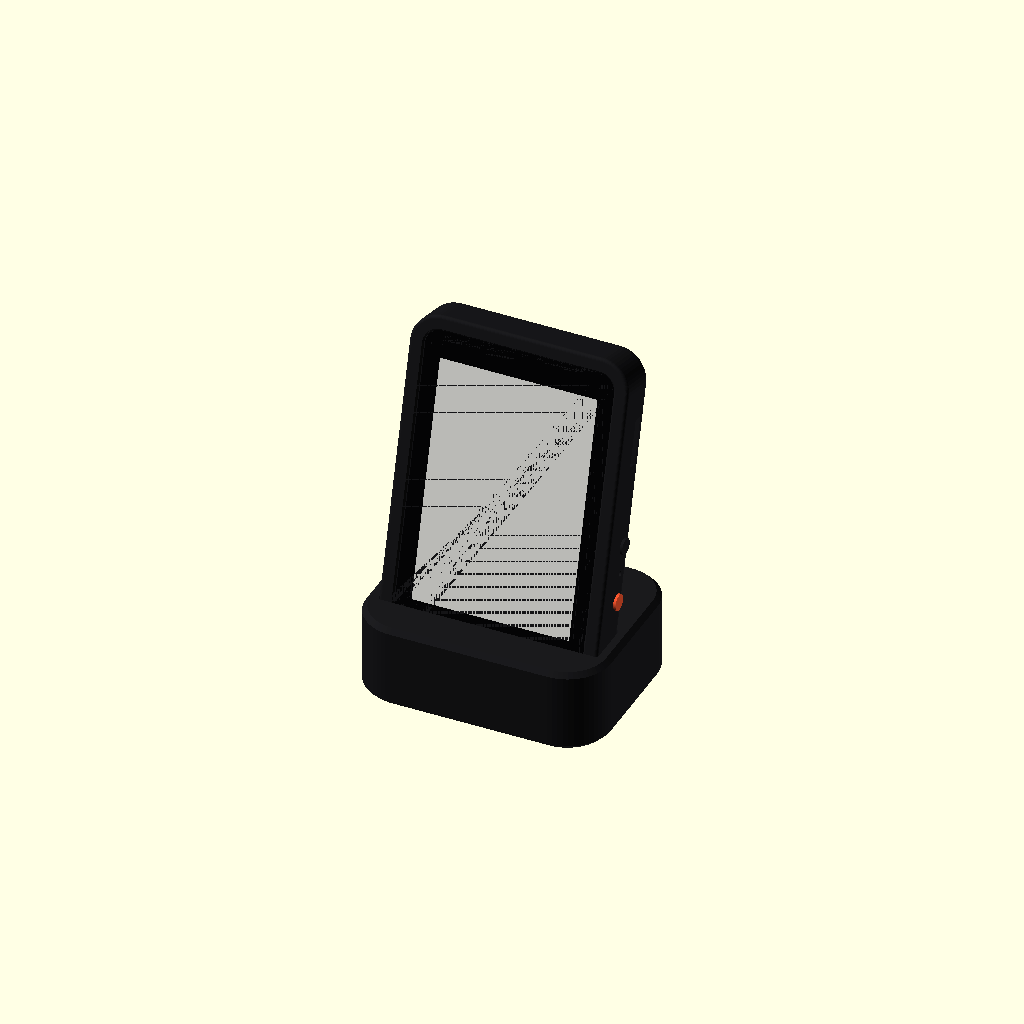
Cell 1: the model at its default parameters.
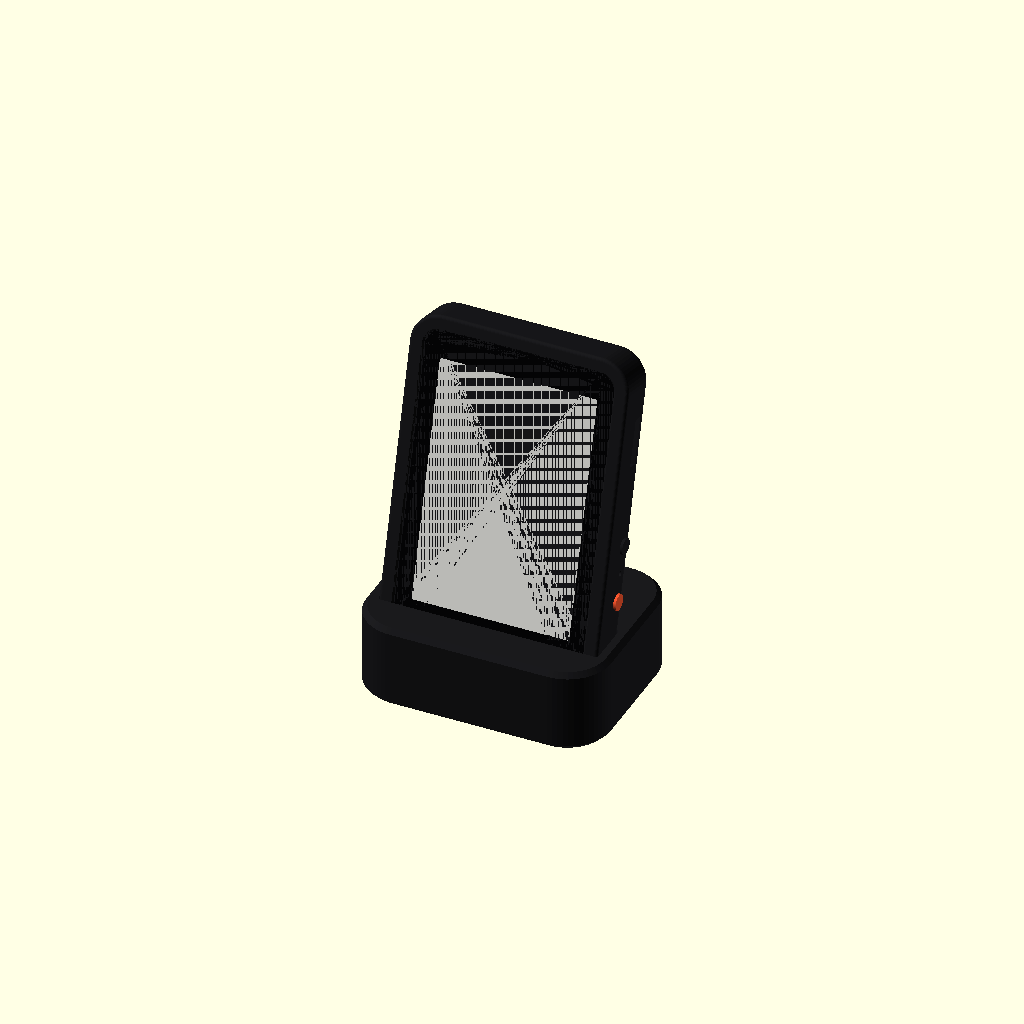
Cell 2: the same model with chan_x0 = 8.
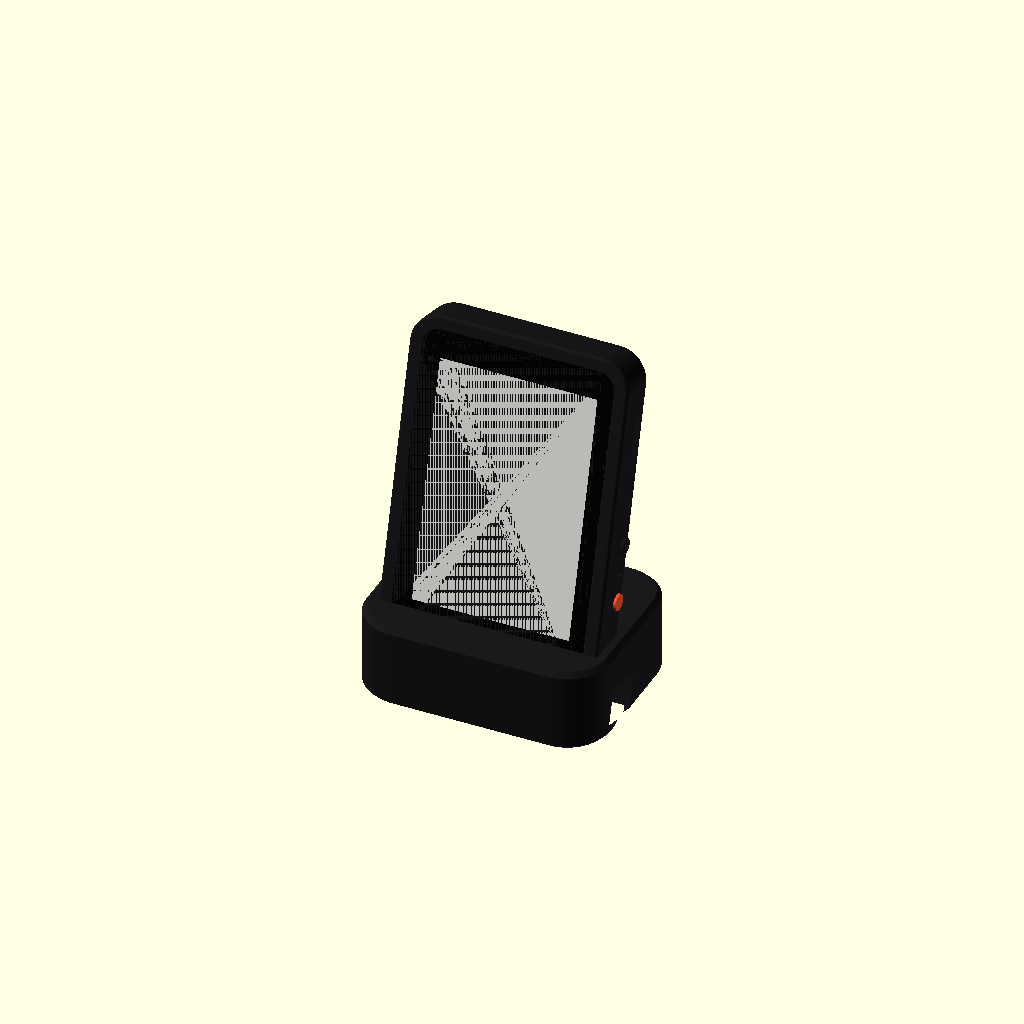
Cell 3: chan_x1 = 114 (everything else at default).
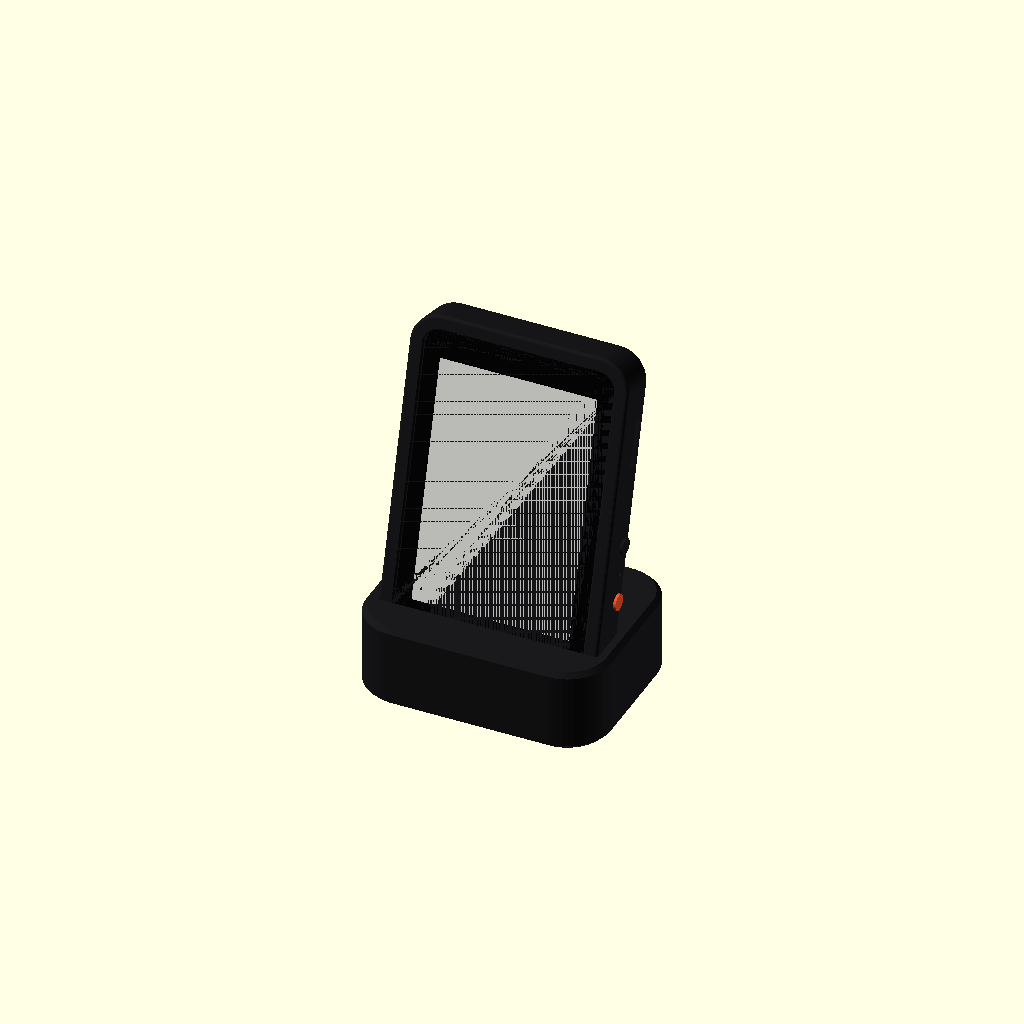
Cell 4: chan_y = 9 (everything else at default).
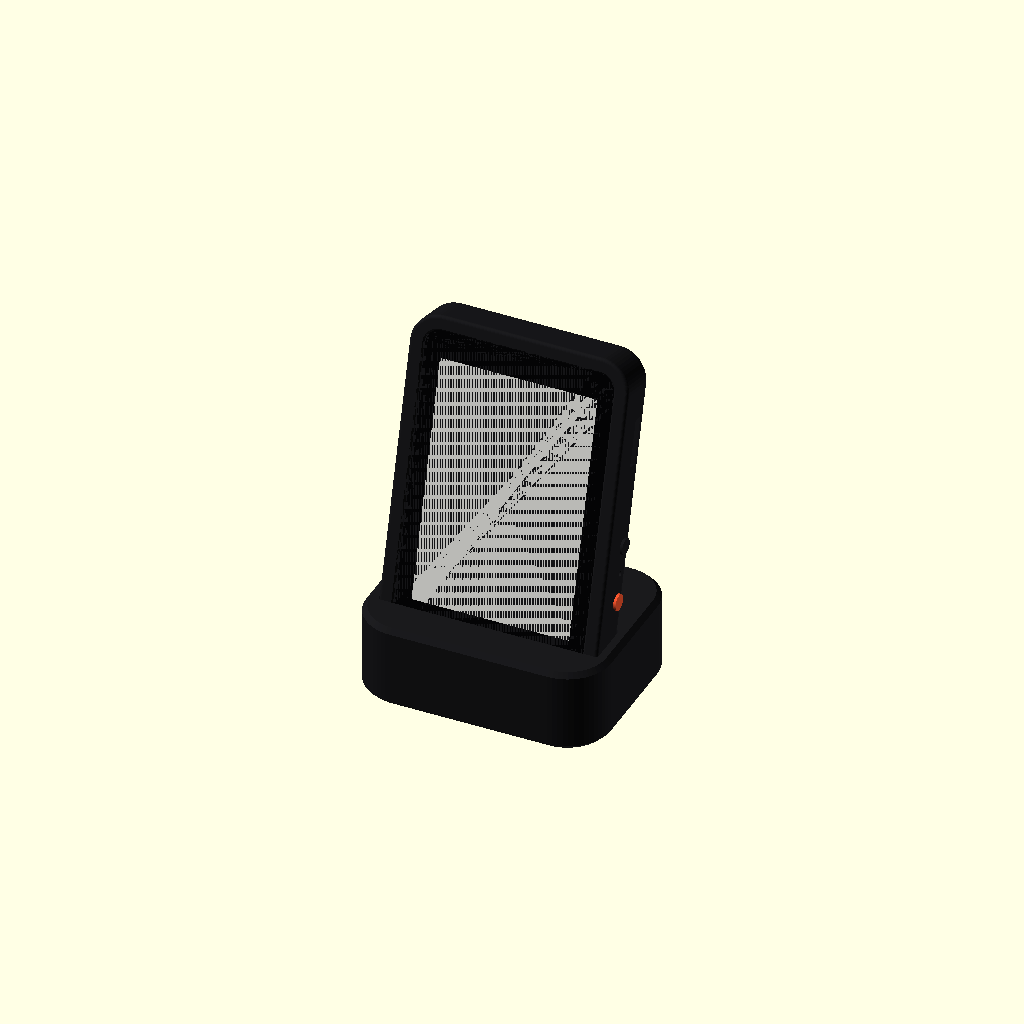
Cell 5: the same model with chan_drop = 24.
All cells are drawn from one camera (rotation 55°, 0°, 25°, orthographic, colour scheme Cornfield), so only the parameter changes between them.
The OpenSCAD source (explorations/pomodoro-enclosure/pomodoro_enclosure.scad):
// Pomodoro desk enclosure v2 "Slab" — Waveshare ESP32-S3-Touch-LCD-3.5B
// A thin rounded slab (whole glass visible, corners concentric with the glass R6)
// resting at 15° in a low foot that hides the battery, speaker and cables.
// One colour accent: the tomato-red PWR button.
//
// Board data from Waveshare's drawings: glass 92.44 x 61.00 R6, active 73.44 x 48.96,
// depth 11.50, M2 standoffs 72.00 x 48.50, buttons at 11.00 / 8.50 / 8.50.
// Board is used PORTRAIT, USB-C at the bottom (90° clockwise from Waveshare's front drawing).
//
// Parts (no supports):
//   shell    – slab front + walls, print FACE-DOWN
//   cover    – slab back, screwed to the 4 board standoffs, print flat
//   foot     – stand with battery bay, print UPSIDE-DOWN (top on the bed)
//   plate    – foot bottom plate, print flat
//   buttons  – PWR (red) + BOOT (black) caps
// Export: openscad -D 'part="shell"' -o out/shell.stl pomodoro_enclosure.scad

part = "assembly";   // assembly | exploded | shell | cover | foot | plate | buttons

// ---------------- Board (portrait, front view) ----------------
board_w = 61.00;  board_h = 92.44;  board_t = 11.50;  glass_r = 6.00;
standoff = [[6.25, 10.22], [54.75, 10.22], [6.25, 82.22], [54.75, 82.22]];
usb_x  = 30.35;                   // bottom edge
// 90° USB-C cable whose plug bends sideways (cable runs along the board's bottom edge).
// Measured from a photo: plug body ~18 mm wide, reaching ~7 mm below the glass edge.
// The channel is wide enough for the plug in either orientation (cable left or right).
chan_x0 = 4;     // channel across the bottom, from the glass left edge ...
chan_x1 = 57;    // ... to here
chan_y  = 4.5;   // channel starts this far behind the glass front (keeps a clean front strip)
chan_drop = 12;  // pocket depth below the slab in the foot
pwr_z  = 21.22; rst_z = 29.72; boot_z = 38.22; btn_d = 8.7; btn_inset = 3.6;   // right edge
sd_z   = 69.9;  sd_d = 8.4;       // right edge, estimated from photo — check before printing

// ---------------- Slab ----------------
tilt    = 15;
clr     = 0.3;
ws      = 3.2;     // side wall
lip     = 1.2;     // front lip over the glass edge
overlap = 1.0;     // how far the lip covers the glass edge
cover_t = 2.0;
fr      = 1.0;     // front edge fillet
br      = 3.0;     // back edge fillet
SW = board_w + 2*clr + 2*ws;
SH = board_h + 2*clr + 2*ws;
SD = lip + board_t + clr + cover_t;
SR = glass_r + clr + ws;          // outer corner radius, concentric with the glass
gx = ws + clr; gz = ws + clr;     // glass bottom-left corner

// ---------------- Foot ----------------
fm  = 4.0;         // foot extends past the slab on each side
FW  = SW + 2*fm;
FD  = 58;
FH  = 26;
ins = 11;          // how deep the slab sits in the foot (along the slope)
fy0 = 10;          // slab front edge, measured from the foot front
bay = [62, 46, 11];
plate_t = 2.0;
$fn = 56;

echo(str("Slab ", SW, " x ", round(SH*10)/10, " x ", SD, " mm; foot ", FW, " x ", FD, " x ", FH,
         "; overall height ~", round((FH - ins*cos(tilt) + SH*cos(tilt))*10)/10));

// ---------------- helpers ----------------
module rr2(w, h, r) { offset(r) offset(-r) square([w, h]); }
// rounded rectangle in x/z, extruded from y0 to y0+d
module rr_xz(x, z, w, h, r, y0, d) {
  translate([x, y0 + d, z]) rotate([90, 0, 0]) linear_extrude(d) rr2(w, h, r);
}

// slab outer body, grown by g on every side
module slab_outer(g = 0) {
  steps = [0:15:90];
  hull() {
    for (a = steps) {   // front fillet
      i = fr - fr*cos(a); y = fr - fr*sin(a);
      rr_xz(-g+i, -g+i, SW+2*g-2*i, SH+2*g-2*i, max(SR+g-i, 0.5), y-g, 0.01);
    }
    for (a = steps) {   // back fillet
      i = br - br*cos(a); y = SD - br + br*sin(a);
      rr_xz(-g+i, -g+i, SW+2*g-2*i, SH+2*g-2*i, max(SR+g-i, 0.5), y+g-0.01, 0.01);
    }
  }
}

// ---------------- Shell ----------------
module shell() {
  difference() {
    slab_outer();
    // window: glass minus the overlap, with a small chamfer
    hull() {
      rr_xz(gx+overlap-0.5, gz+overlap-0.5, board_w-2*overlap+1, board_h-2*overlap+1, glass_r-overlap+0.5, -0.01, 0.01);
      rr_xz(gx+overlap, gz+overlap, board_w-2*overlap, board_h-2*overlap, glass_r-overlap, 0.5, 0.01);
    }
    rr_xz(gx+overlap, gz+overlap, board_w-2*overlap, board_h-2*overlap, glass_r-overlap, 0, lip+1);
    // board + cover pocket, open at the back
    rr_xz(ws, ws, board_w+2*clr, board_h+2*clr, glass_r+clr, lip, SD);
    // bottom: opening for the side-angle USB-C plug and its cable (hidden inside the foot)
    translate([gx+chan_x0, lip+chan_y, -1]) cube([chan_x1-chan_x0, SD, gz+1.5]);
    // right side: PWR + BOOT caps, RESET pinhole, microSD
    for (zz = [pwr_z, boot_z]) translate([SW-ws-1, lip+btn_d, gz+zz]) rotate([0, 90, 0]) cylinder(d = 3.6, h = ws+2);
    translate([SW-ws-1, lip+btn_d, gz+rst_z]) rotate([0, 90, 0]) cylinder(d = 1.6, h = ws+2, $fn = 16);
    translate([SW-ws-1, lip+sd_d-1.6, gz+sd_z-7.25]) cube([ws+2, 3.2, 14.5]);
  }
}

// ---------------- Cover (own frame: x/y = slab x/z, z = thickness) ----------------
module cover() {
  cw = board_w + 2*clr - 0.2; ch = board_h + 2*clr - 0.2;
  difference() {
    union() {
      linear_extrude(cover_t) rr2(cw, ch, glass_r+clr-0.1);
      for (x = [-0.15, cw-0.5], y = [0.2*ch, 0.7*ch])   // friction ribs, 0.15 mm interference
        translate([x, y, 0.3]) cube([0.65, 0.1*ch, cover_t-0.6]);
    }
    for (s = standoff) translate([s[0]+clr-0.1, s[1]+clr-0.1, -1]) {
      cylinder(d = 2.4, h = cover_t+2);
      translate([0, 0, 1+cover_t-1.3]) cylinder(d1 = 2.4, d2 = 4.4, h = 1.31);   // countersink
    }
    // cable exit for the 90° USB-C plug and the battery lead (sits inside the foot)
    // wide enough for the side-angle plug either way round; stays clear of the screw pads
    translate([14, -1, -1]) cube([33, 9, cover_t+2]);
    // pry notch
    translate([cw/2-5, ch-1.2, -1]) cube([10, 2, 1.8]);
  }
}

// ---------------- Foot ----------------
module foot_outer() {
  hull() {
    translate([0, 0, 1.5]) linear_extrude(FH-3) rr2(FW, FD, SR+fm);
    translate([1.5, 1.5, 0]) linear_extrude(FH) rr2(FW-3, FD-3, SR+fm-1.5);
  }
}
module slab_placed(g = 0) {   // slab pose in the foot
  translate([fm, fy0, FH - ins*cos(tilt)]) rotate([-tilt, 0, 0]) children();
}
module foot() {
  difference() {
    foot_outer();
    slab_placed() slab_outer(0.2);
    // battery bay, open at the bottom (meets the slot at the back = cable path)
    translate([(FW-bay[0])/2, 6, -0.01]) linear_extrude(bay[2]+plate_t) rr2(bay[0], bay[1], 4);
    // plate recess
    translate([0, 0, -0.01]) linear_extrude(plate_t) offset(-1.6) rr2(FW, FD, SR+fm);
    // screw pilots for the plate
    for (p = plate_screws()) translate([p[0], p[1], -1]) cylinder(d = 1.7, h = plate_t+8, $fn = 16);
    // pocket under the slab for the USB-C plug; it opens into the battery bay
    slab_placed() translate([gx+chan_x0-0.5, lip+chan_y-0.5, -chan_drop]) cube([chan_x1-chan_x0+1, SD-chan_y+3, chan_drop+1]);
    // back: cable slot, open at the bottom so the cable can be laid in before the plate goes on
    translate([FW*0.3-3.5, FD-5, -1]) cube([7, 7, plate_t+9]);
    for (i = [0:5], j = [0:2]) translate([FW*0.62 + i*3.2, FD-4, plate_t+3.5 + j*3.2]) rotate([-90, 0, 0]) cylinder(d = 1.8, h = 6, $fn = 12);
  }
}
function plate_screws() = [[5, FD/2], [FW-5, FD/2], [FW/2, 3.4], [FW/2, FD-3.4]];

module plate() {
  difference() {
    linear_extrude(plate_t) offset(-1.75) rr2(FW, FD, SR+fm);
    for (p = plate_screws()) translate([p[0], p[1], -1]) {
      cylinder(d = 2.3, h = plate_t+2, $fn = 16);
      translate([0, 0, 0.99]) cylinder(d1 = 4.4, d2 = 2.3, h = 1.0, $fn = 16);   // countersink (outside face down)
    }
    for (x = [12, FW-12], y = [12, FD-12]) translate([x, y, -0.01]) cylinder(d = 10.4, h = 0.6);   // feet
  }
}

// ---------------- Buttons ----------------
// flange at the inner end: it presses the switch and stops the cap falling out; prints flange-down
module button_cap() {
  inside = clr + btn_inset - 0.3;
  cylinder(d = 5.0, h = 0.9);
  cylinder(d = 3.2, h = inside + ws + 0.8, $fn = 32);
}
module buttons() { button_cap(); translate([10, 0, 0]) button_cap(); }

// ---------------- Views ----------------
shade      = "black";   // render colour of everything: black | white
slab_shade = shade;     // override per part for two-tone renders
foot_shade = shade;
function c1(sh) = sh == "white" ? [0.93, 0.93, 0.91] : [0.10, 0.10, 0.11];
function c2(sh) = sh == "white" ? [0.86, 0.86, 0.84] : [0.16, 0.16, 0.17];
ink    = c1(slab_shade);
ink2   = c2(slab_shade);
foot_c = c1(foot_shade);
tomato = [0.95, 0.33, 0.18];
module glass() {
  color([0.02, 0.02, 0.025]) rr_xz(gx, gz, board_w, board_h, glass_r, lip-0.02, 1.1);
  color([0.95, 0.95, 0.93]) translate([gx+6.02, lip-0.05, gz+9.5]) cube([48.96, 0.04, 73.44]);   // lit screen
}
module caps() {
  for (zz = [pwr_z, boot_z]) color(zz == pwr_z ? tomato : ink)
    translate([SW+0.8, lip+btn_d, gz+zz]) rotate([0, -90, 0]) button_cap();
}
module slab_assembly(e = 0) {
  color(ink) shell();
  glass();
  caps();
  color(ink2) translate([ws+0.1, SD - cover_t + e, ws+0.1]) rotate([90, 0, 0]) mirror([0, 0, 1]) cover();
}

// print-ready orientation (what the slicer should see)
if (part == "shell_print") translate([0, SH, 0]) rotate([90, 0, 0]) shell();   // front face on the bed
if (part == "foot_print")  translate([0, FD, FH]) rotate([180, 0, 0]) foot();  // top on the bed
if (part == "plate_print") plate();
if (part == "bed") {   // everything on one 250 x 220 bed (Prusa CORE One+)
  color(ink) translate([5, 5+SH, 0]) rotate([90, 0, 0]) shell();
  color(ink) translate([85, 5, 0]) translate([0, FD, FH]) rotate([180, 0, 0]) foot();
  color(ink) translate([85, 75, 0]) plate();
  color(ink) translate([170, 5, 0]) cover();
  color(ink) translate([240, 115, 0]) button_cap();
  color(tomato) translate([240, 125, 0]) button_cap();
  %translate([0, 0, -0.5]) cube([250, 220, 0.5]);
}
if (part == "shell")   shell();
if (part == "cover")   cover();
if (part == "foot")    foot();
if (part == "plate")   plate();
if (part == "buttons") buttons();
// fit check: side-angle plug (18 x 13 x 7 mm body) + 4 mm cable, flip = cable to the left
module plug_dummy(flip = false) {
  bx = flip ? usb_x - (44.5 - 30.35) : usb_x - (30.35 - 26.7);
  translate([gx + bx, lip + 5.9, gz - 6.7]) cube([17.8, 6.6, 13]);                  // plug body
  cx = flip ? gx + bx - 6 : gx + bx + 17.8;                                          // cable leaves the side
  translate([cx, lip + 9.2 - 2, gz - 3.6]) cube([6, 4, 4]);                          // short horizontal run
  translate([flip ? cx : cx + 2, lip + 7.2, gz - 3.6 - 8]) cube([4, 4, 8.5]);        // then down into the foot
}
// fit check: anything left in these parts means the plug collides (empty = fits)
if (part == "fit_shell_r") intersection() { shell(); plug_dummy(false); }
if (part == "fit_shell_l") intersection() { shell(); plug_dummy(true); }
if (part == "fit_foot_r")  intersection() { foot(); slab_placed() plug_dummy(false); }
if (part == "fit_foot_l")  intersection() { foot(); slab_placed() plug_dummy(true); }
if (part == "fit_cover")   intersection() { translate([ws+0.1, SD - cover_t, ws+0.1]) rotate([90, 0, 0]) mirror([0, 0, 1]) cover(); union() { plug_dummy(false); plug_dummy(true); } }
if (part == "cutaway") {   // right half removed to show the plug path
  difference() { union() { color(foot_c) foot(); slab_placed() { color(ink) shell(); } } translate([FW/2, -50, -50]) cube([200, 200, 300]); }
  slab_placed() color(tomato) plug_dummy(false);
}
if (part == "assembly") { color(foot_c) foot(); slab_placed() slab_assembly(); }
if (part == "exploded") {
  color(foot_c) foot(); color(c2(foot_shade)) translate([0, 0, -25]) plate();
  slab_placed() translate([0, -10, 45]) slab_assembly(18);
}
Parameter table extracted from the source (name, type, default, range or options):
part: string, default "assembly"
usb_x: number, default 30.35
chan_x0: number, default 4
chan_x1: number, default 57
chan_y: number, default 4.5
chan_drop: number, default 12
tilt: number, default 15
clr: number, default 0.3
ws: number, default 3.2
lip: number, default 1.2
overlap: number, default 1
cover_t: number, default 2
fr: number, default 1
br: number, default 3
fm: number, default 4
FD: number, default 58
FH: number, default 26
ins: number, default 11
fy0: number, default 10
bay: vector, default [62, 46, 11]
plate_t: number, default 2
